Dataset: data (GitHub, rishireddy1122/waste-classification). Classes: cardboard, glass, litter, metal, paper, plastic.

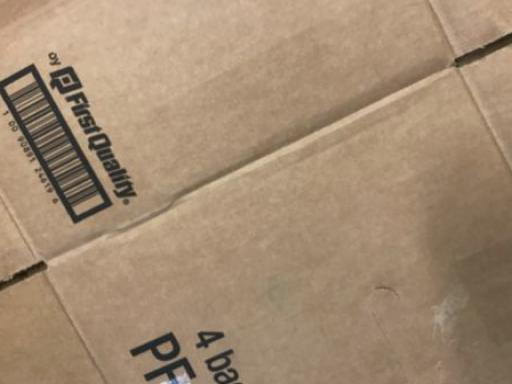
Label: cardboard

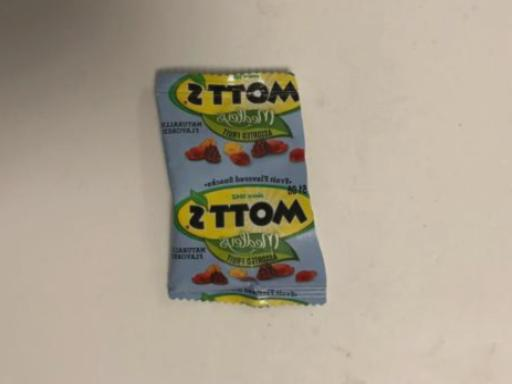
Label: litter

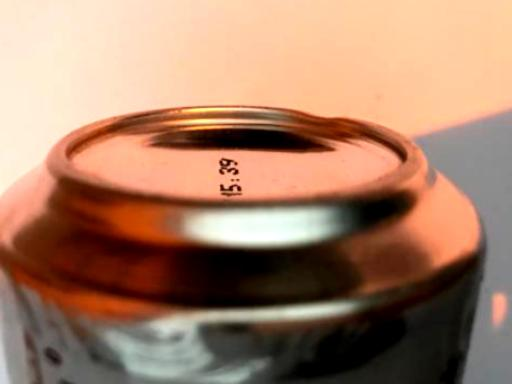
Label: metal

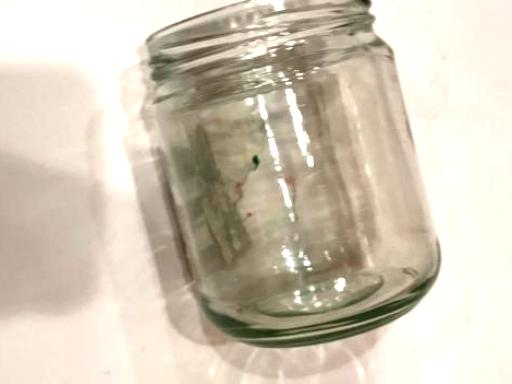
Label: glass

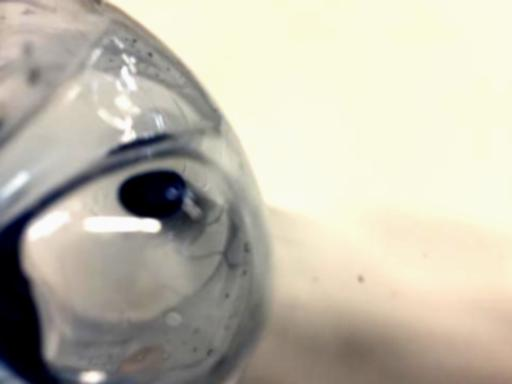
Label: plastic

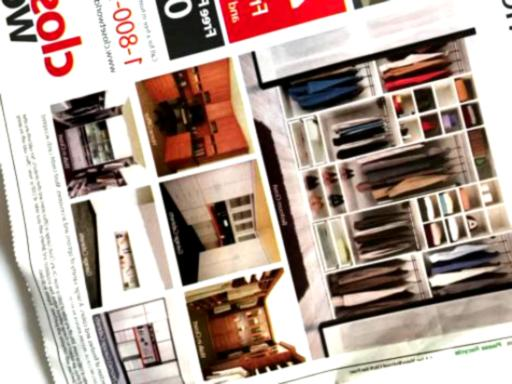
Label: paper
